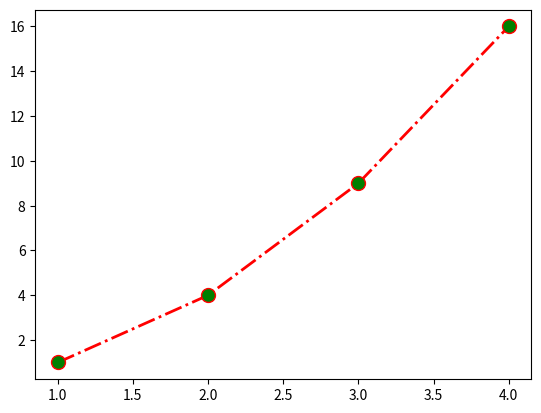

The script that saved this image:
import matplotlib.pyplot as plt
plt.close()
plt.plot([1,2,3,4], [1,4,9,16],ls = '-.',lw=2,color="r", marker="o",mfc="g",ms=10)
plt.show()
